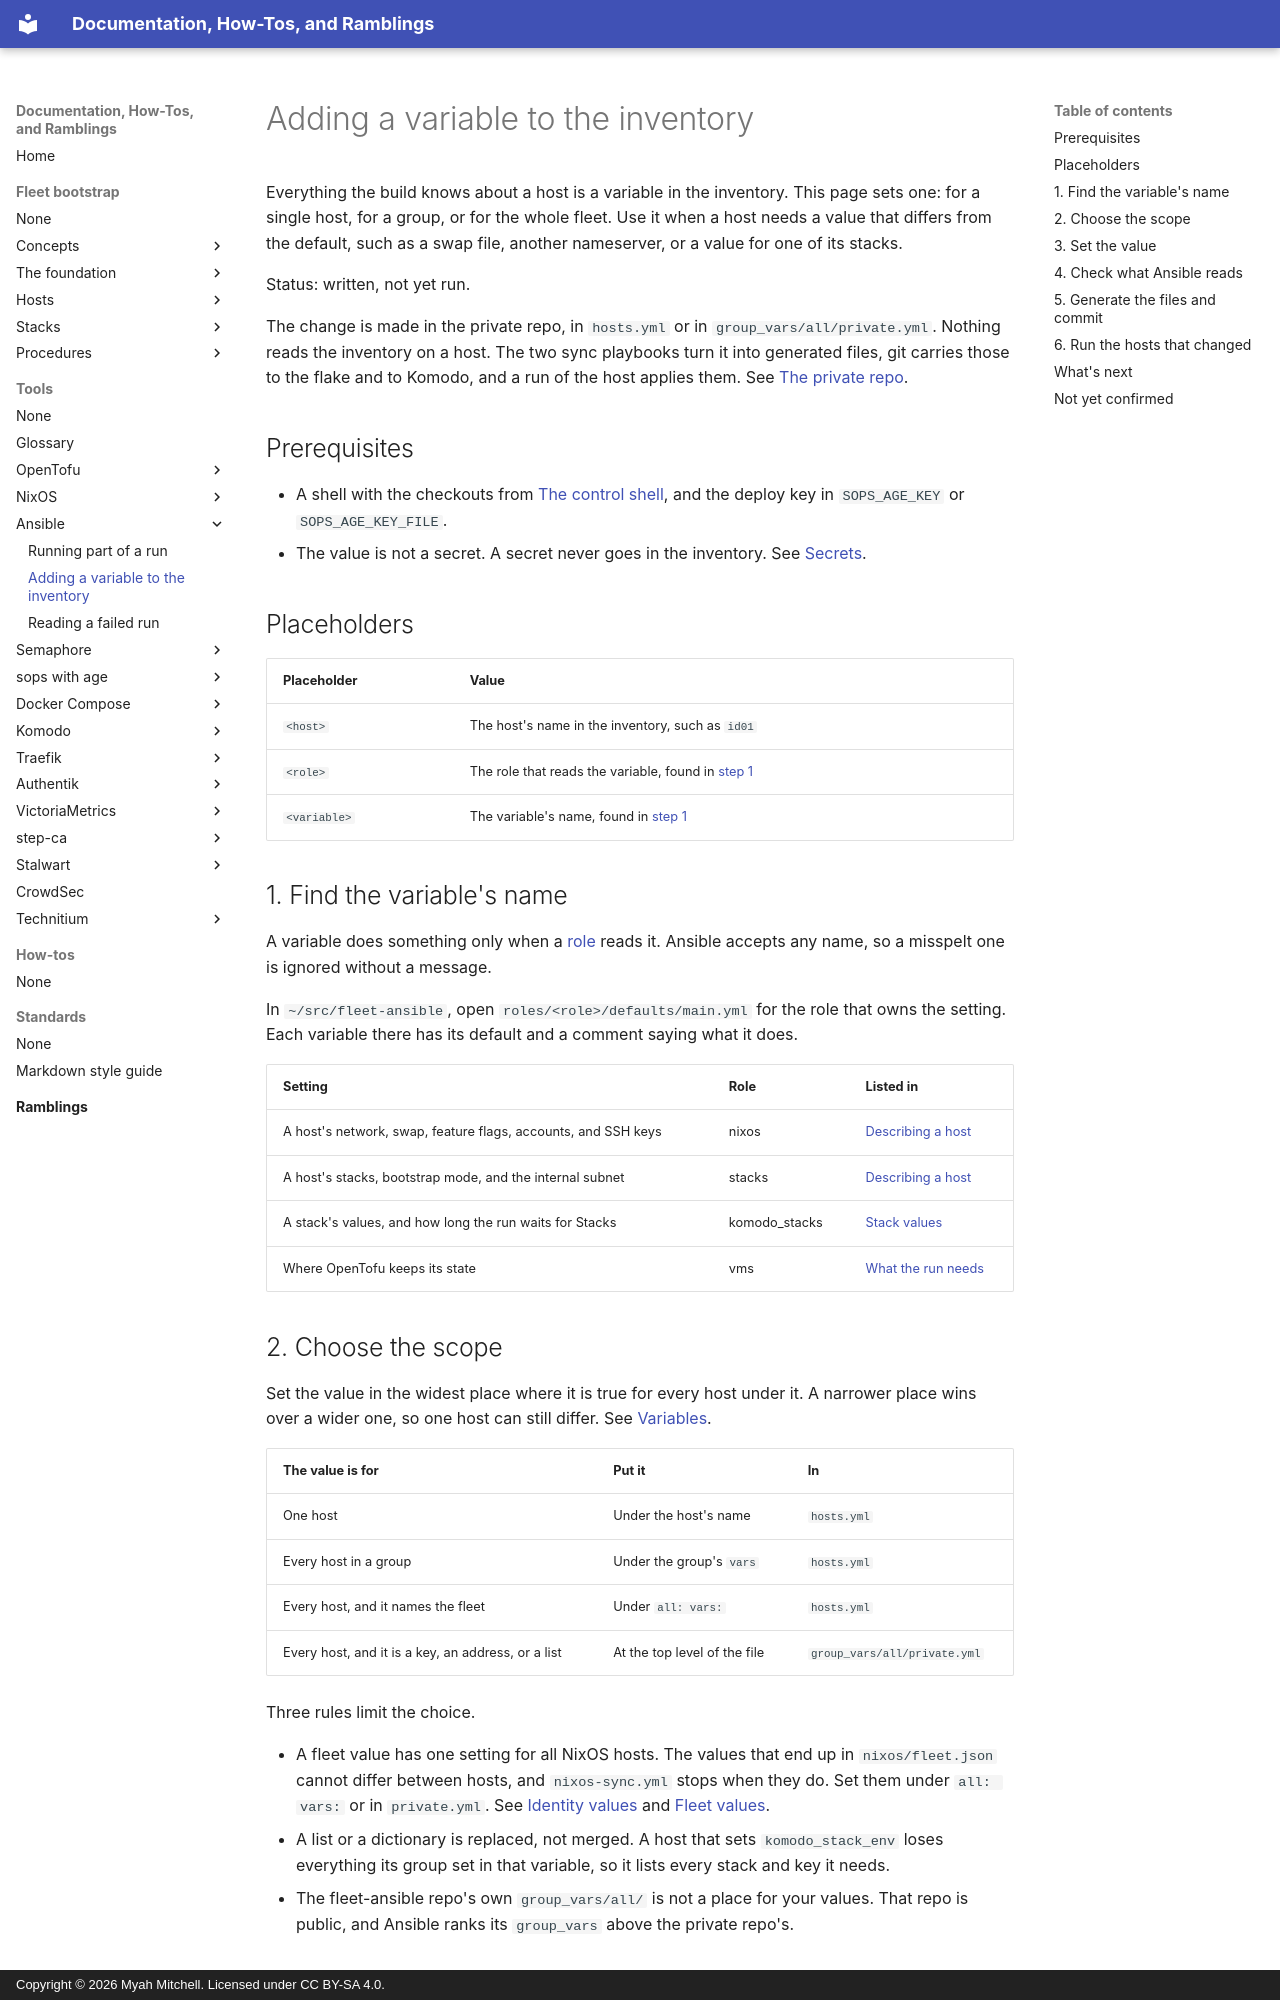

repository: myah-mitchell/docs · page: tools/ansible/add-an-inventory-variable/index.html · generator: mkdocs · copyright: Copyright © 2026 Myah Mitchell. Licensed under CC BY-SA 4.0.

# Adding a variable to the inventory

Everything the build knows about a host is a variable in the inventory. This page sets one: for a single host, for a group, or for the whole fleet. Use it when a host needs a value that differs from the default, such as a swap file, another nameserver, or a value for one of its stacks.

Status: written, not yet run.

The change is made in the private repo, in `hosts.yml` or in `group_vars/all/private.yml`. Nothing reads the inventory on a host. The two sync playbooks turn it into generated files, git carries those to the flake and to Komodo, and a run of the host applies them. See [The private repo](../../fleet-bootstrap/concepts/fleet-private.md).

## Prerequisites

- A shell with the checkouts from [The control shell](../../fleet-bootstrap/foundation/control-shell.md#checkouts), and the deploy key in `SOPS_AGE_KEY` or `SOPS_AGE_KEY_FILE`.
- The value is not a secret. A secret never goes in the inventory. See [Secrets](../../fleet-bootstrap/concepts/fleet-private.md#secrets).

## Placeholders

| Placeholder | Value |
| --- | --- |
| `<host>` | The host's name in the inventory, such as `id01` |
| `<role>` | The role that reads the variable, found in [step 1](#name) |
| `<variable>` | The variable's name, found in [step 1](#name) |

## 1. Find the variable's name {#name}

A variable does something only when a [role](index.md#roles) reads it. Ansible accepts any name, so a misspelt one is ignored without a message.

In `~/src/fleet-ansible`, open `roles/<role>/defaults/main.yml` for the role that owns the setting. Each variable there has its default and a comment saying what it does.

| Setting | Role | Listed in |
| --- | --- | --- |
| A host's network, swap, feature flags, accounts, and SSH keys | nixos | [Describing a host](../../fleet-bootstrap/concepts/fleet-private.md#describe) |
| A host's stacks, bootstrap mode, and the internal subnet | stacks | [Describing a host](../../fleet-bootstrap/concepts/fleet-private.md#describe) |
| A stack's values, and how long the run waits for Stacks | komodo_stacks | [Stack values](../../fleet-bootstrap/concepts/fleet-private.md#stack-values) |
| Where OpenTofu keeps its state | vms | [What the run needs](../../fleet-bootstrap/concepts/how-a-host-is-built.md#needs) |
